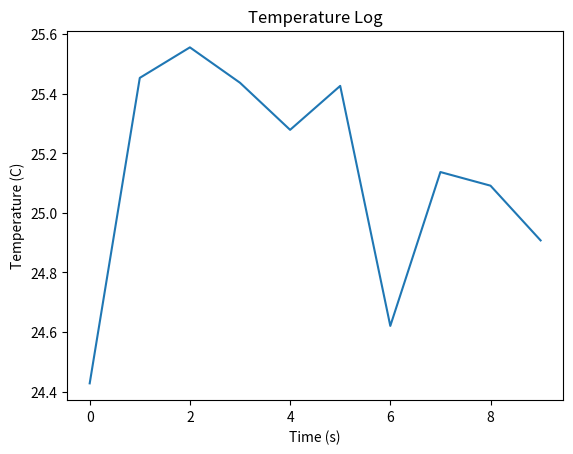

Here is the Python script that generated this plot:
import random
import matplotlib.pyplot as plt
import time

try:
    temp = []

    for t in range(10):
        value = 25 + random.uniform(-1, 1)
        temp.append(value)

        with open("temp.csv", "a") as f:
            f.write(f"{t},{value}\n")

        time.sleep(0.5)

    plt.plot(temp)
    plt.xlabel("Time (s)")
    plt.ylabel("Temperature (C)")
    plt.title("Temperature Log")
    plt.show()

    csv_file = open("data.csv", "w")
    txt_file = open("log.txt", "w")

    csv_file.write("Timestamp,Temperature,Humidity\n")
    txt_file.write("Log Data\n")
    txt_file.write("--------------------\n")

    Temp_list = []
    hum_list = []
    time_list = []

    for i in range(10):
        t = time.strftime("%H:%M:%S")
        temperature = 25 + random.uniform(-1, 1)
        hum = 50 + random.uniform(-5, 5)

        Temp_list.append(temperature)
        hum_list.append(hum)
        time_list.append(i)

        csv_line = str(t) + "," + str(temperature) + "," + str(hum) + "\n"
        csv_file.write(csv_line)

        txt_line = "Time: " + str(t) + " | Temp: " + str(temperature) + " | Hum: " + str(hum) + "\n"
        txt_file.write(txt_line)

        time.sleep(1)

    csv_file.close()
    txt_file.close()

except Exception:
    print("An error occurred")
